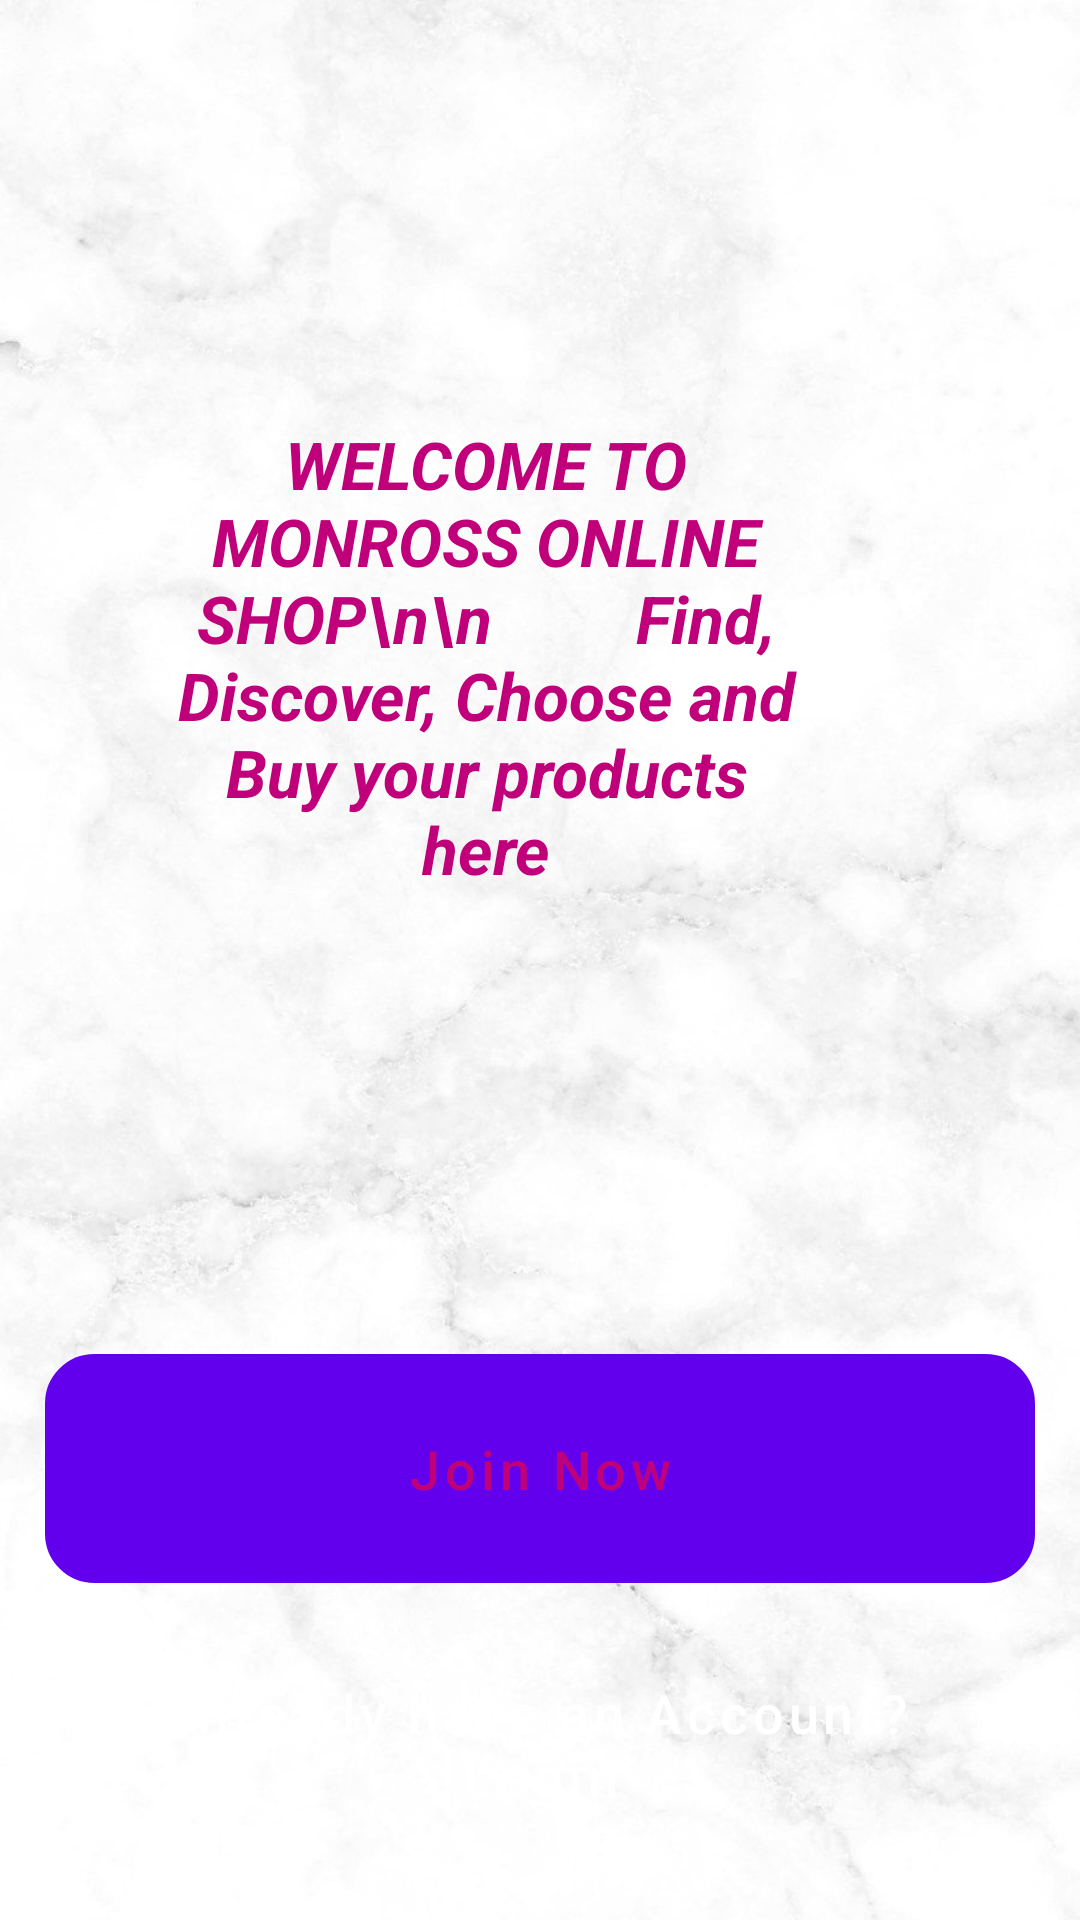

Layout XML and referenced resources for this Android screen:
<!-- AndroidManifest.xml: fallback theme Theme.MaterialComponents.DayNight.NoActionBar -->
<!-- res/layout/activity_main.xml -->
<?xml version="1.0" encoding="utf-8"?>
<RelativeLayout xmlns:android="http://schemas.android.com/apk/res/android"
    xmlns:app="http://schemas.android.com/apk/res-auto"
    xmlns:tools="http://schemas.android.com/tools"
    android:layout_width="match_parent"
    android:layout_height="match_parent"
    android:background="@drawable/walpaper"
    tools:context=".MainActivity">
    <ImageView
        android:id="@+id/app_logo"
        android:layout_width="300dp"
        android:layout_height="100dp"
        android:layout_centerHorizontal="true"
        android:layout_marginTop="60dp"
        android:src="@drawable/applogo"
        />

    <TextView
        android:id="@+id/app_slogan"
        android:layout_width="220dp"
        android:layout_height="wrap_content"
        android:layout_alignParentTop="true"
        android:layout_alignParentEnd="true"
        android:layout_marginTop="140dp"
        android:layout_marginEnd="88dp"
        android:text="WELCOME TO MONROSS ONLINE SHOP\n\n
        Find, Discover, Choose and Buy your products here"
        android:textAlignment="center"
        android:textColor="@color/colorPrimary"
        android:textSize="22sp"
        android:textStyle="bold|italic" />
    <Button
        android:id="@+id/main_login_btn"
        android:layout_width="match_parent"
        android:layout_height="wrap_content"
        android:layout_alignParentStart="true"
        android:layout_alignParentBottom="true"
        android:layout_marginLeft="15dp"
        android:layout_marginRight="15dp"
        android:layout_marginBottom="10dp"
        android:background="@drawable/buttons"
        android:padding="20dp"
        android:text="Already have an Account? Login"
        android:textAllCaps="false"
        android:textColor="@android:color/white"
        android:textSize="18sp" />

    <Button
        android:id="@+id/main_join_now_btn"
        android:layout_width="match_parent"
        android:layout_height="wrap_content"
        android:layout_above="@+id/main_login_btn"
        android:layout_marginLeft="15dp"
        android:layout_marginRight="15dp"
        android:layout_marginBottom="5dp"
        android:background="@drawable/input_design"
        android:padding="20dp"
        android:text="Join Now"
        android:textAllCaps="false"
        android:textColor="@color/colorPrimaryDark"
        android:textSize="18sp" />


</RelativeLayout>
<!-- resources referenced by this layout -->
<resources>
  <color name="colorPrimary">#BF007A</color>
  <color name="colorPrimaryDark">#BF007A</color>
  <!-- drawable input_design (drawable) -->
  <?xml version="1.0" encoding="utf-8"?>
  <shape xmlns:android="http://schemas.android.com/apk/res/android">
  <stroke
      android:color="@color/colorPrimaryDark"
      android:width="3dp"
      ></stroke>
      <corners
          android:radius="15dp"
          ></corners>
  </shape>
  <!-- drawable walpaper: png bitmap (drawable, 695761 bytes) -->
</resources>
